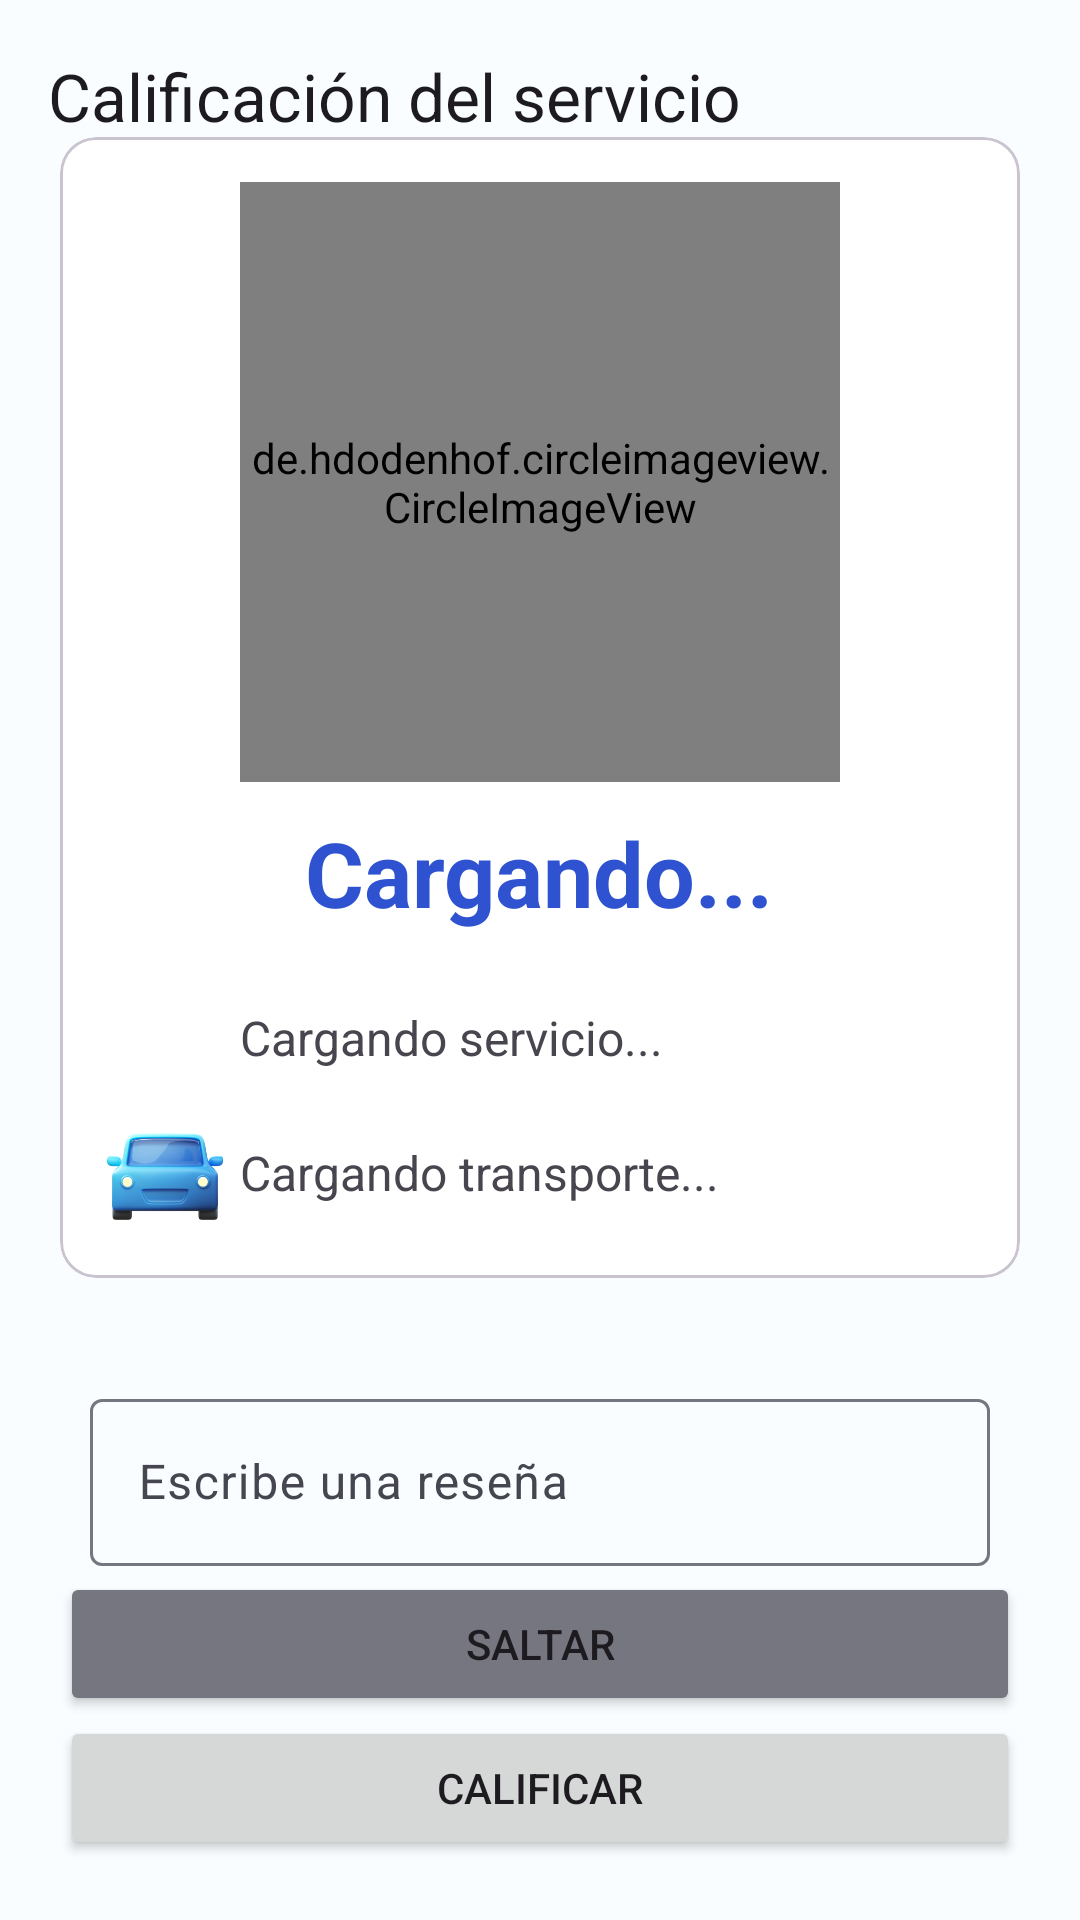

Android layout source for this screen:
<!-- AndroidManifest.xml: application theme Theme.HeyFixClient -->
<!-- res/layout/activity_rate.xml -->
<?xml version="1.0" encoding="utf-8"?>
<androidx.constraintlayout.widget.ConstraintLayout xmlns:android="http://schemas.android.com/apk/res/android"
    xmlns:app="http://schemas.android.com/apk/res-auto"
    xmlns:tools="http://schemas.android.com/tools"
    android:layout_width="match_parent"
    android:layout_height="match_parent"
    android:layout_gravity="center_vertical"
    android:orientation="vertical"
    tools:context=".view.RateActivity">

    <com.google.android.material.appbar.AppBarLayout
        android:id="@+id/ablAPp"
        android:layout_width="match_parent"
        android:layout_height="wrap_content"
        app:layout_constraintEnd_toEndOf="parent"
        app:layout_constraintStart_toStartOf="parent"
        app:layout_constraintTop_toTopOf="parent">

        <com.google.android.material.appbar.MaterialToolbar
            android:id="@+id/tbApp"
            android:layout_width="match_parent"
            android:layout_height="wrap_content"
            app:navigationIcon="@drawable/ic_arrow_back"
            app:title="@string/strRateAppBar" />
    </com.google.android.material.appbar.AppBarLayout>

    <LinearLayout
        android:layout_width="match_parent"
        android:layout_height="wrap_content"
        android:orientation="vertical"
        app:layout_constraintBottom_toTopOf="@+id/btnSkip"
        app:layout_constraintEnd_toEndOf="parent"
        app:layout_constraintStart_toStartOf="parent"
        app:layout_constraintTop_toBottomOf="@+id/ablAPp">

        <com.google.android.material.card.MaterialCardView
            android:layout_width="match_parent"
            android:layout_height="wrap_content"
            android:layout_margin="@dimen/dimenScreenPadding"
            android:backgroundTint="@color/md_theme_light_onPrimary"
            app:layout_constraintBottom_toTopOf="@+id/llGroupButtons"
            app:layout_constraintEnd_toEndOf="parent"
            app:layout_constraintStart_toStartOf="parent"
            app:layout_constraintTop_toBottomOf="@+id/ablAPp">

            <LinearLayout
                android:layout_width="match_parent"
                android:layout_height="wrap_content"
                android:gravity="center"
                android:orientation="vertical"
                android:padding="15dp">

                <de.hdodenhof.circleimageview.CircleImageView
                    android:id="@+id/civPicture"
                    android:layout_width="200dp"
                    android:layout_height="200dp"
                    android:src="@drawable/loading_profile" />

                <TextView
                    android:id="@+id/tvName"
                    android:layout_width="wrap_content"
                    android:layout_height="wrap_content"
                    android:layout_marginVertical="10dp"
                    android:ellipsize="end"
                    android:gravity="center"
                    android:lines="1"
                    android:text="Cargando..."
                    android:textColor="@color/md_theme_light_primary"
                    android:textSize="@dimen/dimenSubTitle"
                    android:textStyle="bold" />

                <LinearLayout
                    android:layout_width="match_parent"
                    android:layout_height="wrap_content"
                    android:layout_marginTop="5dp"
                    android:gravity="center_vertical">

                    <ImageView
                        android:id="@+id/ivCategory"
                        android:layout_width="40dp"
                        android:layout_height="40dp"
                        android:layout_marginRight="5dp"
                        android:src="@drawable/ilus_service" />

                    <TextView
                        android:id="@+id/tvCategory"
                        android:layout_width="wrap_content"
                        android:layout_height="wrap_content"
                        android:ellipsize="end"
                        android:lines="1"
                        android:text="Cargando servicio..."
                        android:textSize="@dimen/dimenText" />

                </LinearLayout>

                <LinearLayout
                    android:layout_width="match_parent"
                    android:layout_height="wrap_content"
                    android:layout_marginTop="5dp"
                    android:gravity="center_vertical">

                    <ImageView
                        android:layout_width="40dp"
                        android:layout_height="40dp"
                        android:layout_marginRight="5dp"
                        android:src="@drawable/ilus_transport" />

                    <TextView
                        android:id="@+id/tvTransport"
                        android:layout_width="wrap_content"
                        android:layout_height="wrap_content"
                        android:ellipsize="end"
                        android:lines="1"
                        android:text="Cargando transporte..."
                        android:textSize="@dimen/dimenText" />
                </LinearLayout>
            </LinearLayout>

        </com.google.android.material.card.MaterialCardView>

        <LinearLayout
            android:layout_width="match_parent"
            android:layout_height="wrap_content"
            android:layout_marginHorizontal="30dp"
            android:layout_marginTop="15dp"
            android:orientation="vertical">

            <com.google.android.material.textfield.TextInputLayout
                android:id="@+id/etReview"
                android:layout_width="match_parent"
                android:layout_height="0dp"
                android:layout_weight="8"
                android:hint="@string/strTypeReview"
                app:counterEnabled="true"
                app:counterMaxLength="50"
                app:endIconMode="clear_text">

                <com.google.android.material.textfield.TextInputEditText
                    android:layout_width="match_parent"
                    android:layout_height="wrap_content"
                    android:inputType="text"
                    android:maxLength="50" />
            </com.google.android.material.textfield.TextInputLayout>

            <LinearLayout
                android:layout_width="match_parent"
                android:layout_height="wrap_content"
                android:orientation="horizontal">

                <ImageButton
                    android:id="@+id/ibtnStar1"
                    android:layout_width="wrap_content"
                    android:layout_height="wrap_content"
                    android:layout_gravity="center_horizontal"
                    android:layout_weight="1"
                    android:backgroundTint="@color/md_theme_light_surface"
                    android:src="@drawable/ic_star_border" />

                <ImageButton
                    android:id="@+id/ibtnStar2"
                    android:layout_width="wrap_content"
                    android:layout_height="wrap_content"
                    android:layout_gravity="center_horizontal"
                    android:layout_weight="1"
                    android:backgroundTint="@color/md_theme_light_surface"
                    android:src="@drawable/ic_star_border" />

                <ImageButton
                    android:id="@+id/ibtnStar3"
                    android:layout_width="wrap_content"
                    android:layout_height="wrap_content"
                    android:layout_gravity="center_horizontal"
                    android:layout_weight="1"
                    android:backgroundTint="@color/md_theme_light_surface"
                    android:src="@drawable/ic_star_border" />

                <ImageButton
                    android:id="@+id/ibtnStar4"
                    android:layout_width="wrap_content"
                    android:layout_height="wrap_content"
                    android:layout_gravity="center_horizontal"
                    android:layout_weight="1"
                    android:backgroundTint="@color/md_theme_light_surface"
                    android:src="@drawable/ic_star_border" />

                <ImageButton
                    android:id="@+id/ibtnStar5"
                    android:layout_width="wrap_content"
                    android:layout_height="wrap_content"
                    android:layout_gravity="center_horizontal"
                    android:layout_weight="1"
                    android:backgroundTint="@color/md_theme_light_surface"
                    android:src="@drawable/ic_star_border" />
            </LinearLayout>

        </LinearLayout>
    </LinearLayout>


    <Button
        android:id="@+id/btnSkip"
        android:layout_width="match_parent"
        android:layout_height="wrap_content"
        android:layout_marginHorizontal="@dimen/dimenScreenPadding"
        android:backgroundTint="@color/md_theme_light_outline"
        android:text="@string/strSkip"
        app:layout_constraintBottom_toTopOf="@+id/btnRate" />

    <Button
        android:id="@+id/btnRate"
        android:layout_width="match_parent"
        android:layout_height="wrap_content"
        android:layout_marginHorizontal="@dimen/dimenScreenPadding"
        android:layout_marginBottom="@dimen/dimenScreenPadding"
        android:text="@string/strRate"
        app:layout_constraintBottom_toBottomOf="parent"
        app:layout_constraintEnd_toEndOf="parent"
        app:layout_constraintStart_toStartOf="parent" />

</androidx.constraintlayout.widget.ConstraintLayout>
<!-- resources referenced by this layout -->
<resources>
  <color name="md_theme_light_onPrimary">#FFFFFF</color>
  <color name="md_theme_light_outline">#767680</color>
  <color name="md_theme_light_primary">#2F53D0</color>
  <color name="md_theme_light_surface">#F9FDFF</color>
  <dimen name="dimenScreenPadding">20dp</dimen>
  <dimen name="dimenSubTitle">30sp</dimen>
  <dimen name="dimenText">16sp</dimen>
  <string name="strRate">Calificar</string>
  <string name="strRateAppBar">Calificación del servicio</string>
  <string name="strSkip">Saltar</string>
  <string name="strTypeReview">Escribe una reseña</string>
  <color name="md_theme_light_primaryContainer">#DDE1FF</color>
  <color name="md_theme_light_onPrimaryContainer">#001453</color>
  <color name="md_theme_light_secondary">#613FDD</color>
  <color name="md_theme_light_onSecondary">#FFFFFF</color>
  <color name="md_theme_light_secondaryContainer">#E6DEFF</color>
  <color name="md_theme_light_onSecondaryContainer">#1C0062</color>
  <color name="md_theme_light_tertiary">#B42439</color>
  <color name="md_theme_light_onTertiary">#FFFFFF</color>
  <color name="md_theme_light_tertiaryContainer">#FFDADA</color>
  <color name="md_theme_light_onTertiaryContainer">#40000A</color>
  <color name="md_theme_light_error">#BA1A1A</color>
  <color name="md_theme_light_errorContainer">#FFDAD6</color>
  <color name="md_theme_light_onError">#FFFFFF</color>
  <color name="md_theme_light_onErrorContainer">#410002</color>
  <color name="md_theme_light_background">#F9FDFF</color>
  <color name="md_theme_light_onBackground">#001F28</color>
  <color name="md_theme_light_onSurface">#001F28</color>
  <color name="md_theme_light_surfaceVariant">#E2E1EC</color>
  <color name="md_theme_light_onSurfaceVariant">#45464F</color>
  <color name="md_theme_light_inverseOnSurface">#DDF5FF</color>
  <color name="md_theme_light_inverseSurface">#003543</color>
  <color name="md_theme_light_inversePrimary">#B8C4FF</color>
</resources>
